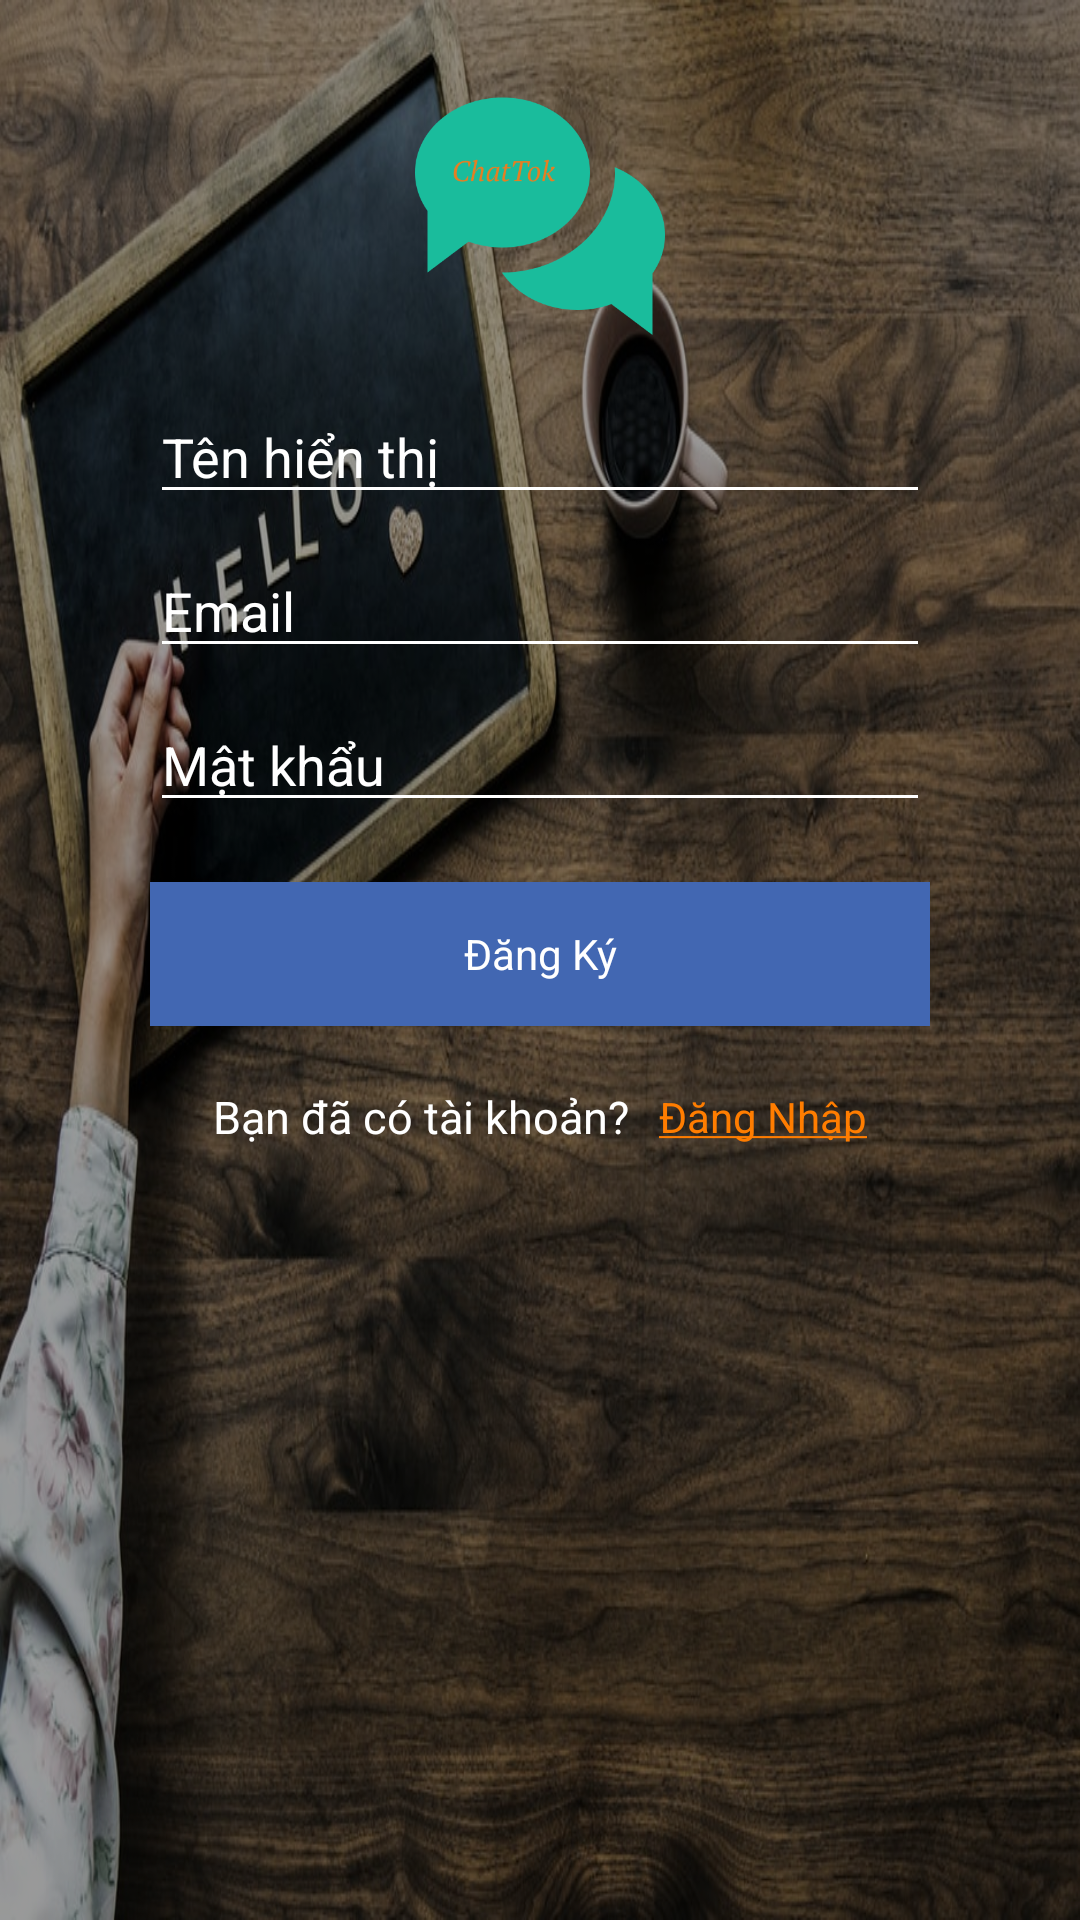

This screen was rendered from an Android layout file. Write that file and the resources it references.
<!-- AndroidManifest.xml: application theme AppTheme -->
<!-- res/layout/layout_sign_in.xml -->
<?xml version="1.0" encoding="utf-8"?>
<RelativeLayout xmlns:android="http://schemas.android.com/apk/res/android"
    xmlns:app="http://schemas.android.com/apk/res-auto"
    xmlns:tools="http://schemas.android.com/tools"
    android:layout_width="match_parent"
    android:layout_height="match_parent"
    android:background="@drawable/bgchat">

        <LinearLayout
            xmlns:android="http://schemas.android.com/apk/res/android"
            android:layout_width="match_parent"
            android:layout_height="match_parent"
            android:orientation="vertical"
            android:background="@color/transparentBGLogin"
            android:layout_centerHorizontal="true"
            android:layout_centerVertical="true"
            android:paddingBottom="20dp"
            android:paddingLeft="50dp"
            android:paddingRight="50dp"
            >

            <ImageView
                android:layout_width="300dp"
                android:layout_height="100dp"
                android:layout_gravity="center"
                android:layout_marginTop="20dp"
                android:src="@drawable/icon"/>

                <EditText
                    android:id="@+id/displayname_id"
                    android:layout_width="match_parent"
                    android:layout_height="wrap_content"
                    android:layout_marginTop="10dp"
                    android:backgroundTint="@color/colorAccent"
                    android:drawableLeft="@drawable/user_24px"
                    android:drawablePadding="10dp"
                    android:ems="10"
                    android:hint="@string/displayname"

                    android:textColor="@color/colorAccent"
                    android:textColorHint="@android:color/background_light" />
        <EditText
            android:id="@+id/email_id"
            android:hint="@string/email"
            android:layout_width="match_parent"
            android:layout_height="wrap_content"
            android:layout_marginTop="10dp"
            android:backgroundTint="@color/colorAccent"
            android:drawableLeft="@drawable/envelope_24px"
            android:drawablePadding="10dp"
            android:ems="10"
            android:inputType="textEmailAddress"
            android:textColor="@color/colorAccent"
            android:textColorHint="@android:color/background_light"
            />
        <EditText
            android:id="@+id/password_id"
            android:layout_width="match_parent"
            android:layout_height="wrap_content"
            android:layout_marginTop="10dp"
            android:backgroundTint="@color/colorAccent"
            android:drawableLeft="@drawable/lock_24px"
            android:drawablePadding="10dp"
            android:ems="10"
            android:hint="@string/password"
            android:inputType="textPassword"
            android:textColor="@color/colorAccent"
            android:textColorHint="@android:color/background_light"
            />

        <Button
            android:id="@+id/signin_id"
            android:layout_width="match_parent"
            android:layout_height="wrap_content"
            android:layout_gravity="center"
            android:layout_marginTop="20dp"
            android:background="@color/colorFB"
            android:drawablePadding="10dp"
            android:drawableTint="@color/colorPrimaryDark"
            android:fontFamily="sans-serif"
            android:paddingLeft="60dp"
            android:paddingRight="60dp"
            android:text="@string/signup"
            android:textAllCaps="false"
            android:textColor="@color/colorAccent"/>


            <LinearLayout
            android:layout_width="match_parent"
            android:layout_height="wrap_content"
            android:orientation="horizontal"
            android:layout_marginTop="20dp"
            android:gravity="center"
            >

                <TextView
                    android:layout_width="wrap_content"
                    android:layout_height="wrap_content"
                    android:textColor="@color/colorAccent"
                    android:textAlignment="center"
                    android:text="@string/assignlogin"
                    android:textSize="15dp"/>

                <TextView
                    android:id="@+id/login_id"
                    android:layout_marginLeft="@dimen/space10"
                    android:layout_width="wrap_content"
                    android:layout_height="wrap_content"
                    android:text="@string/loginback"
                    android:textAlignment="center"
                    android:textColor="#FF7D00"
                    />
        </LinearLayout>
</LinearLayout>
</RelativeLayout>
<!-- resources referenced by this layout -->
<resources>
  <color name="colorAccent">#ffffff</color>
  <color name="colorFB">#4267B2</color>
  <color name="colorPrimaryDark">#a6aebc</color>
  <color name="transparentBGLogin">#66000000</color>
  <dimen name="space10">10dp</dimen>
  <!-- drawable bgchat: jpg bitmap (drawable-mdpi, 194404 bytes) -->
  <!-- drawable icon: png bitmap (drawable, 18464 bytes) -->
  <string name="assignlogin">Bạn đã có tài khoản? </string>
  <string name="displayname">Tên hiển thị</string>
  <string name="email">Email</string>
  <string name="loginback"><u>Đăng Nhập</u></string>
  <string name="password">Mật khẩu</string>
  <string name="signup">Đăng Ký</string>
  <style name="AppTheme" parent="Theme.AppCompat.Light.NoActionBar">
          
          <item name="colorPrimary">@color/colorPrimary</item>
          <item name="colorPrimaryDark">@color/colorPrimaryDark</item>
          <item name="colorAccent">@color/colorAccent</item>
      </style>
  <color name="colorPrimary">#3F51B5</color>
</resources>
